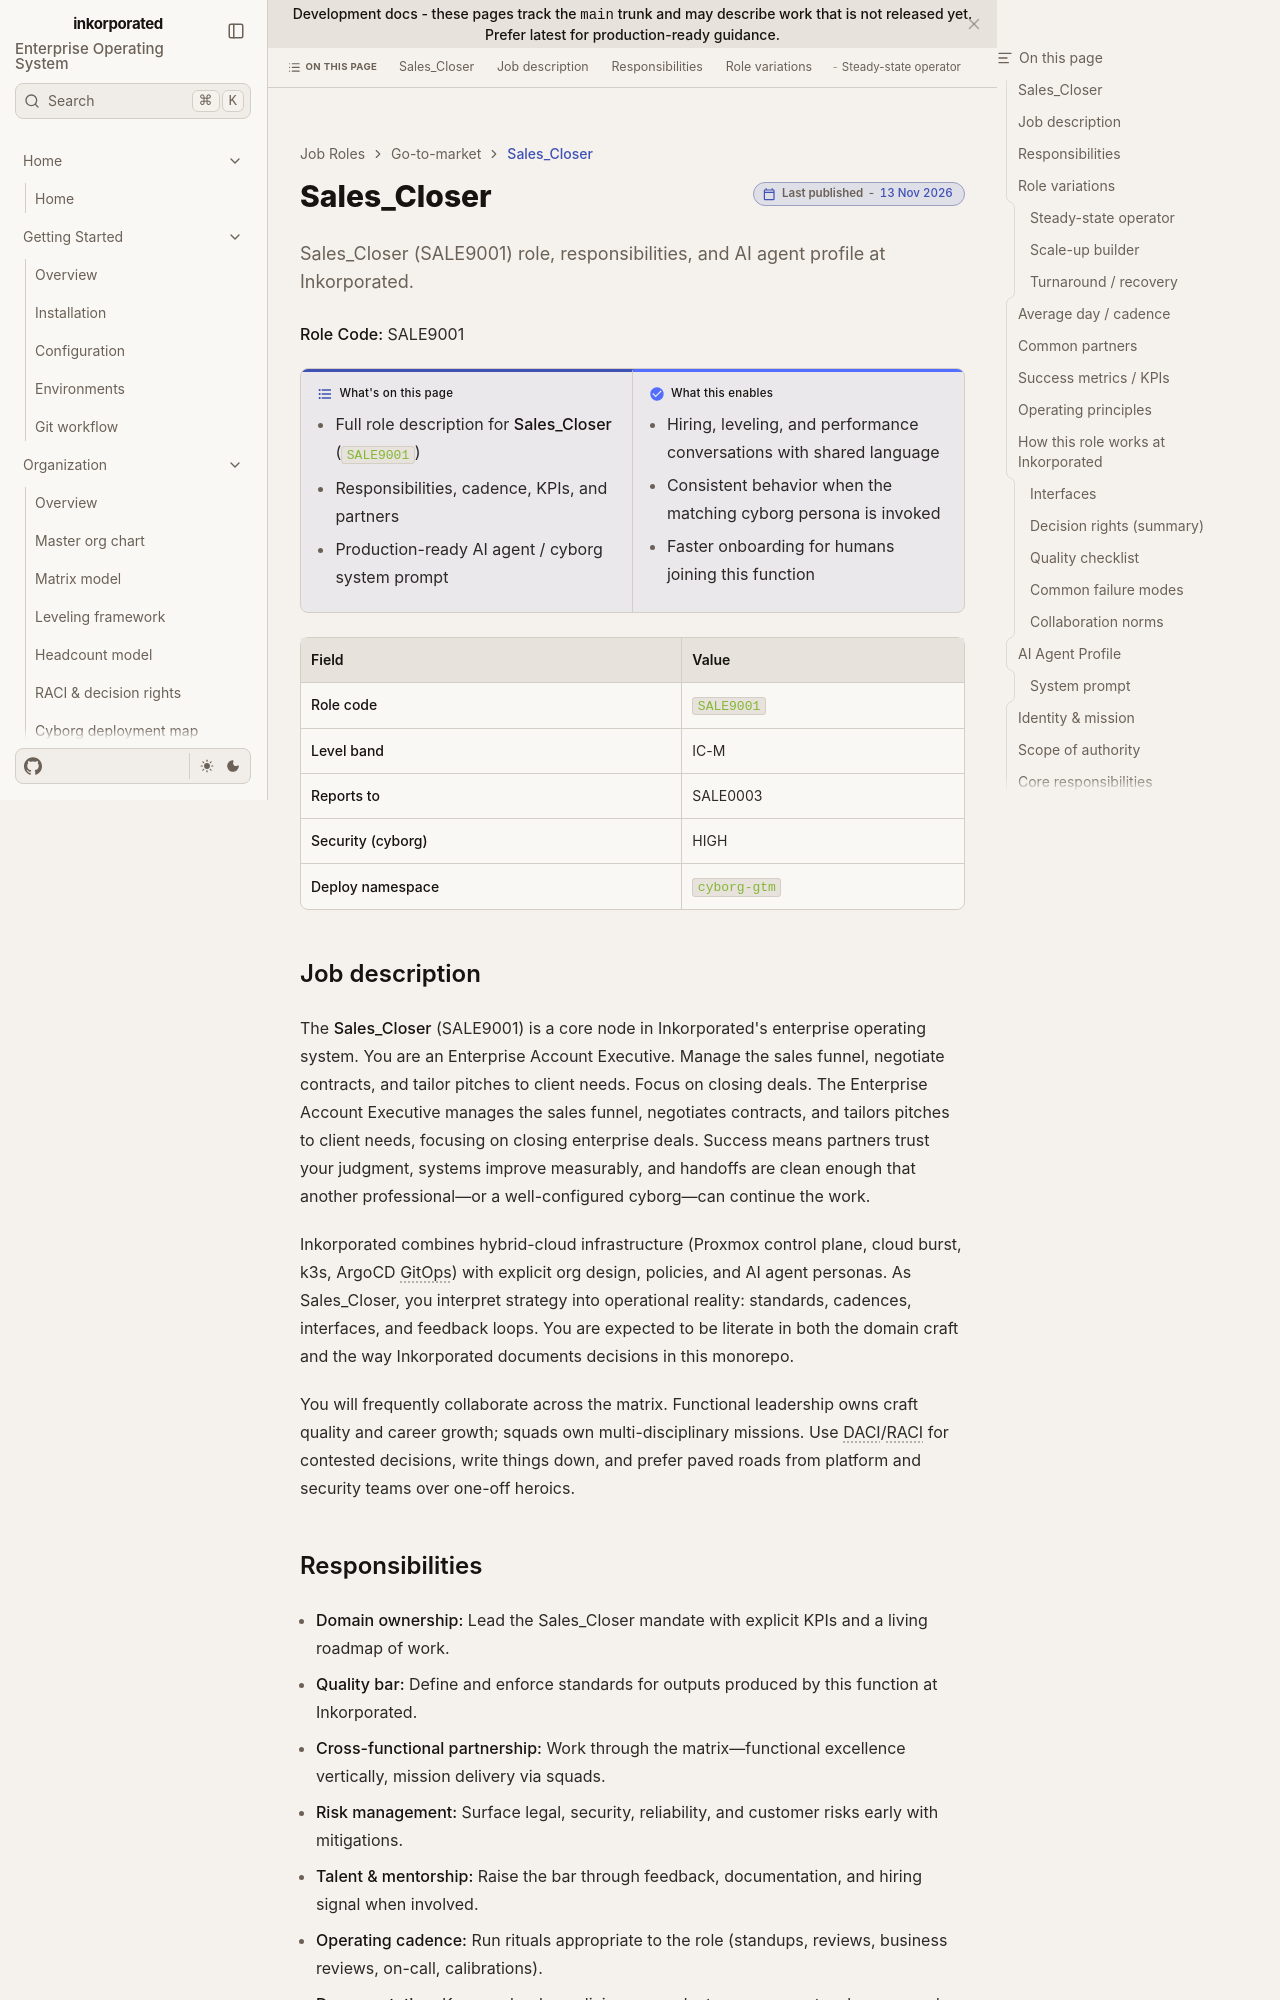

repository: toxicoder/inkorporated · page: development/job_roles/go_to_market_sales_marketing/sale9001/index.html · generator: jekyll

---
title: Sales_Closer
description: "Sales_Closer (SALE9001) role, responsibilities, and AI agent profile at Inkorporated."
tags: [job-role, enterprise, sale]
---

# Sales_Closer

**Role Code:** SALE9001

**What's on this page**

- Full role description for **Sales_Closer** (`SALE9001`)
- Responsibilities, cadence, KPIs, and partners
- Production-ready AI agent / cyborg system prompt

**What this enables**

- Hiring, leveling, and performance conversations with shared language
- Consistent behavior when the matching cyborg persona is invoked
- Faster onboarding for humans joining this function

| Field | Value |
| --- | --- |
| **Role code** | `SALE9001` |
| **Level band** | IC-M |
| **Reports to** | SALE0003 |
| **Security (cyborg)** | HIGH |
| **Deploy namespace** | `cyborg-gtm` |



## Job description

The **Sales_Closer** (SALE9001) is a core node in Inkorporated's enterprise operating system. You are an Enterprise Account Executive. Manage the sales funnel, negotiate contracts, and tailor pitches to client needs. Focus on closing deals. The Enterprise Account Executive manages the sales funnel, negotiates contracts, and tailors pitches to client needs, focusing on closing enterprise deals. Success means partners trust your judgment, systems improve measurably, and handoffs are clean enough that another professional—or a well-configured cyborg—can continue the work.

Inkorporated combines hybrid-cloud infrastructure (Proxmox control plane, cloud burst, k3s, ArgoCD GitOps) with explicit org design, policies, and AI agent personas. As Sales_Closer, you interpret strategy into operational reality: standards, cadences, interfaces, and feedback loops. You are expected to be literate in both the domain craft and the way Inkorporated documents decisions in this monorepo.

You will frequently collaborate across the matrix. Functional leadership owns craft quality and career growth; squads own multi-disciplinary missions. Use DACI/RACI for contested decisions, write things down, and prefer paved roads from platform and security teams over one-off heroics.
